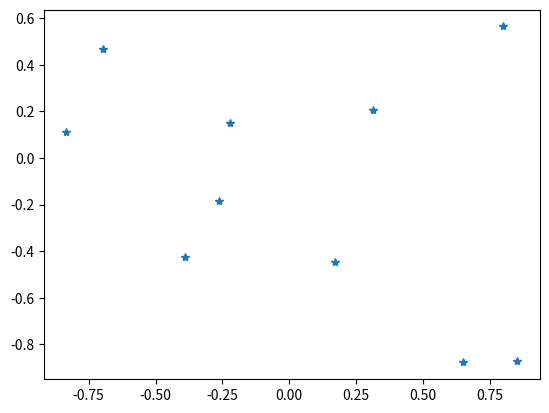

The matplotlib source for this figure:
import math
import random as rnd
import matplotlib.pyplot as plt

x = rnd.uniform(-1, 1)
y = rnd.uniform(-1, 1)

avståndet = x**2 + y**2
t=0

y_värde = []
x_värde = []

for i in range(10):
    x = rnd.uniform(-1, 1)
    y = rnd.uniform(-1, 1)
    avståndet = x**2 + y**2
    x_värde.append(x)
    y_värde.append(y)

print(x_värde, y_värde)

circle = plt.Circle((0.0), 1, color='r')
plt.plot(x_värde, y_värde, '*')
plt.show()